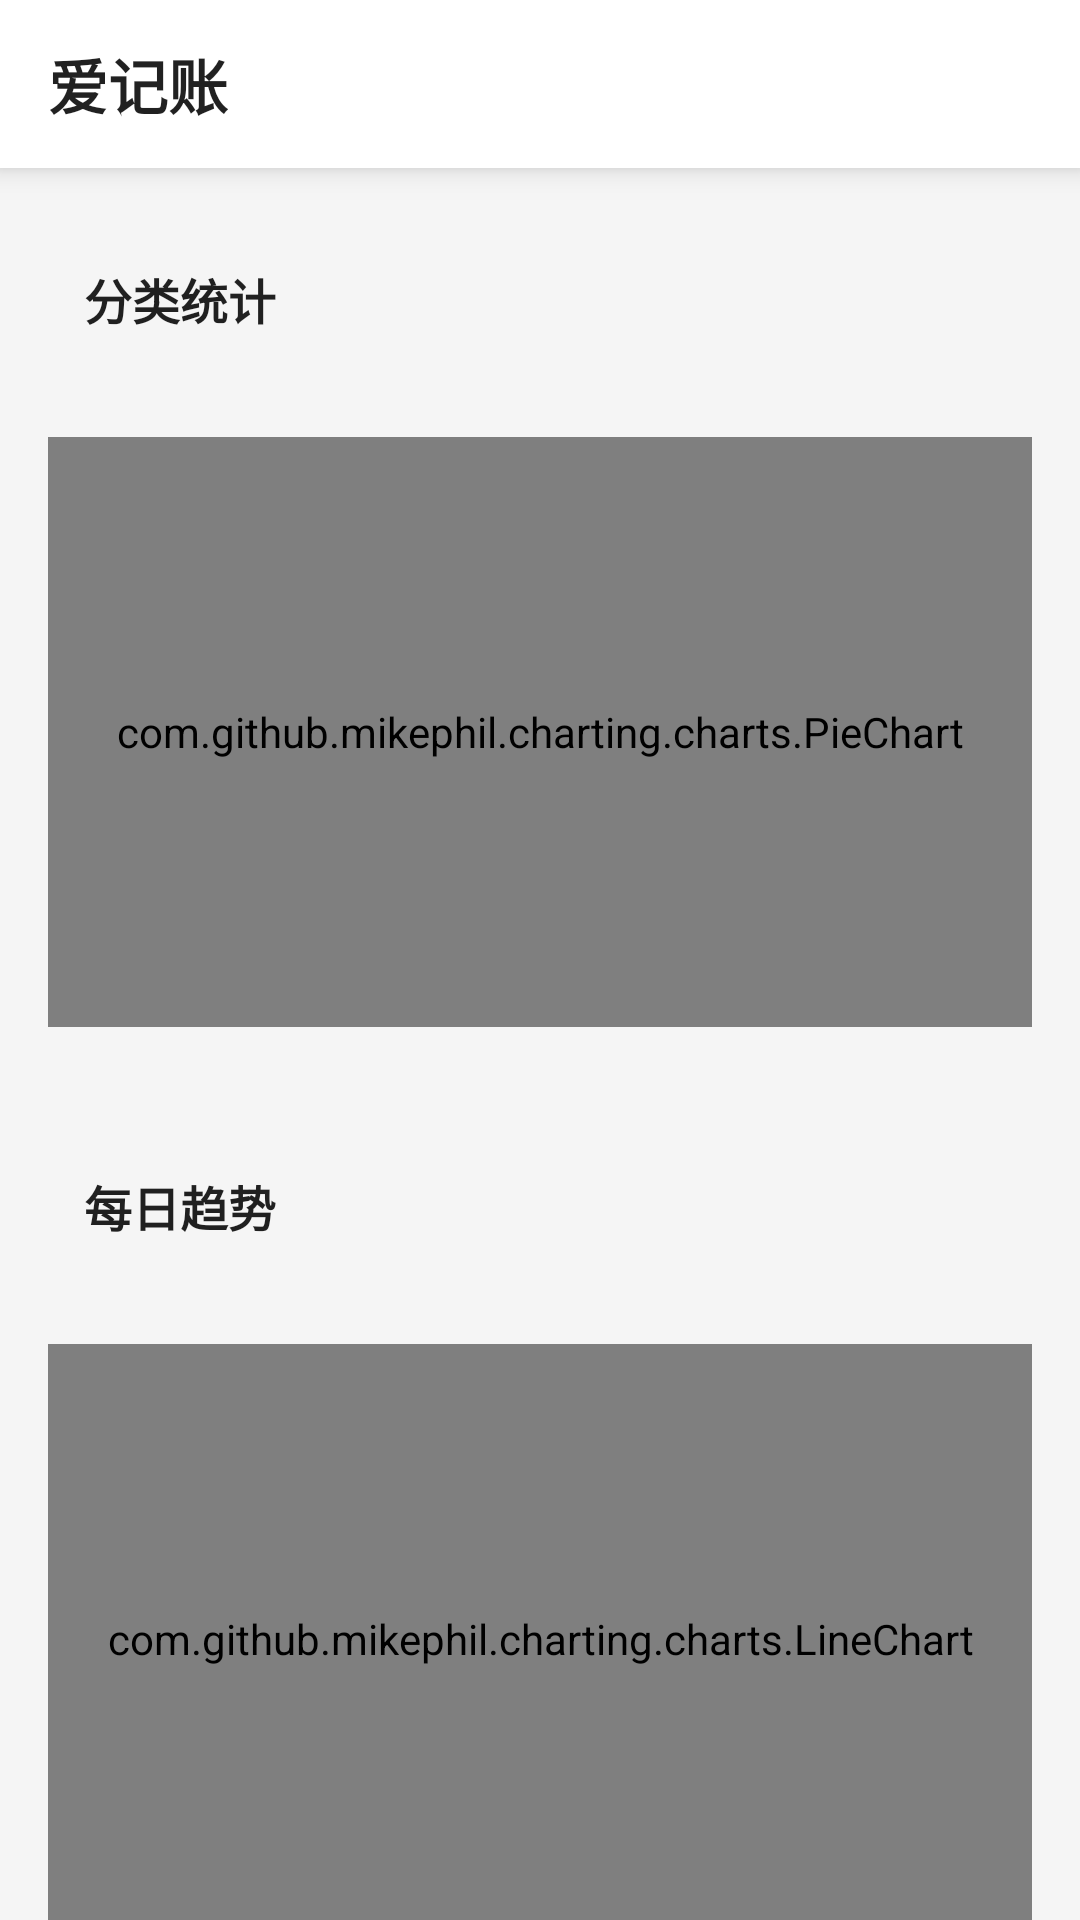

The Android layout XML behind this screen, and the referenced resources:
<!-- AndroidManifest.xml: application theme AppTheme -->
<!-- res/layout/fragment_count.xml -->
<?xml version="1.0" encoding="utf-8"?>
<androidx.constraintlayout.widget.ConstraintLayout xmlns:android="http://schemas.android.com/apk/res/android"
    xmlns:app="http://schemas.android.com/apk/res-auto"
    xmlns:tools="http://schemas.android.com/tools"
    android:layout_width="match_parent"
    android:layout_height="match_parent"
    tools:context=".ui.fragment.CountFragment">

    <androidx.appcompat.widget.Toolbar
        android:id="@+id/tl_toolbar"
        android:layout_width="match_parent"
        android:layout_height="?attr/actionBarSize"
        android:background="@color/colorPrimary"
        android:elevation="5dp"
        app:layout_constraintTop_toTopOf="parent">

        <androidx.constraintlayout.widget.ConstraintLayout

            android:layout_width="match_parent"
            android:layout_height="match_parent">

            <TextView
                android:id="@+id/tv_toolbar_title"
                android:layout_width="wrap_content"
                android:layout_height="wrap_content"
                android:text="@string/app_name"
                android:textColor="@color/primaryTextColor"
                android:textSize="20sp"
                android:textStyle="bold"
                app:layout_constraintBottom_toBottomOf="parent"
                app:layout_constraintStart_toStartOf="parent"
                app:layout_constraintTop_toTopOf="parent" />

        </androidx.constraintlayout.widget.ConstraintLayout>

    </androidx.appcompat.widget.Toolbar>


    <androidx.core.widget.NestedScrollView
        android:layout_width="match_parent"
        android:layout_height="0dp"
        android:background="#FFF5F5F5"
        app:layout_constraintBottom_toBottomOf="parent"
        app:layout_constraintTop_toBottomOf="@id/tl_toolbar"
        tools:context=".ui.fragment.CountFragment">


        <androidx.constraintlayout.widget.ConstraintLayout
            android:layout_width="match_parent"
            android:layout_height="wrap_content"
            android:layout_marginBottom="16dp">

            <androidx.constraintlayout.widget.ConstraintLayout
                android:id="@+id/cl_category_count"
                android:layout_width="0dp"
                android:layout_height="wrap_content"
                android:layout_marginStart="16dp"
                android:layout_marginTop="16dp"
                android:layout_marginEnd="16dp"
                android:background="@drawable/rv_pay_count_bg_shape"
                app:layout_constraintEnd_toEndOf="parent"
                app:layout_constraintStart_toStartOf="parent"
                app:layout_constraintTop_toTopOf="parent">

                <TextView
                    android:id="@+id/tv_category_title"
                    android:layout_width="wrap_content"
                    android:layout_height="wrap_content"
                    android:layout_marginStart="12dp"
                    android:layout_marginTop="16dp"
                    android:text="@string/category_count"
                    android:textColor="@color/primaryTextColor"
                    android:textSize="16sp"
                    android:textStyle="bold"
                    app:layout_constraintStart_toStartOf="parent"
                    app:layout_constraintTop_toTopOf="parent" />

                <TextView
                    android:id="@+id/tv_category_count"
                    android:layout_width="wrap_content"
                    android:layout_height="wrap_content"
                    android:layout_marginStart="12dp"
                    android:layout_marginTop="6dp"
                    android:textColor="@color/moneyTextColor"
                    android:textSize="18sp"
                    android:textStyle="bold"
                    app:layout_constraintStart_toStartOf="parent"
                    app:layout_constraintTop_toBottomOf="@id/tv_category_title"
                    tools:text="-￥112" />

                <com.github.mikephil.charting.charts.PieChart
                    android:id="@+id/pc_category_count"
                    android:layout_width="match_parent"
                    android:layout_height="0dp"
                    android:layout_marginTop="4dp"
                    android:layout_marginBottom="16dp"
                    app:layout_constraintBottom_toBottomOf="parent"
                    app:layout_constraintDimensionRatio="1:0.6"
                    app:layout_constraintTop_toBottomOf="@id/tv_category_count" />

            </androidx.constraintlayout.widget.ConstraintLayout>

            <androidx.constraintlayout.widget.ConstraintLayout
                android:id="@+id/cl_day_trend_count"
                android:layout_width="0dp"
                android:layout_height="wrap_content"
                android:layout_marginStart="16dp"
                android:layout_marginTop="16dp"
                android:layout_marginEnd="16dp"
                android:background="@drawable/rv_pay_count_bg_shape"
                app:layout_constraintEnd_toEndOf="parent"
                app:layout_constraintStart_toStartOf="parent"
                app:layout_constraintTop_toBottomOf="@id/cl_category_count">

                <TextView
                    android:id="@+id/tv_day_trend_title"
                    android:layout_width="wrap_content"
                    android:layout_height="wrap_content"
                    android:layout_marginStart="12dp"
                    android:layout_marginTop="16dp"
                    android:text="@string/day_trend"
                    android:textColor="@color/primaryTextColor"
                    android:textSize="16sp"
                    android:textStyle="bold"
                    app:layout_constraintStart_toStartOf="parent"
                    app:layout_constraintTop_toTopOf="parent" />

                <TextView
                    android:id="@+id/tv_day_trend_count"
                    android:layout_width="wrap_content"
                    android:layout_height="wrap_content"
                    android:layout_marginStart="12dp"
                    android:layout_marginTop="6dp"
                    android:textColor="@color/moneyTextColor"
                    android:textSize="18sp"
                    android:textStyle="bold"
                    app:layout_constraintStart_toStartOf="parent"
                    app:layout_constraintTop_toBottomOf="@id/tv_day_trend_title"
                    tools:text="-￥112" />

                <com.github.mikephil.charting.charts.LineChart
                    android:id="@+id/lc_day_trend_count"
                    android:layout_width="match_parent"
                    android:layout_height="0dp"
                    android:layout_marginTop="4dp"
                    android:layout_marginBottom="16dp"
                    app:layout_constraintBottom_toBottomOf="parent"
                    app:layout_constraintDimensionRatio="1:0.6"
                    app:layout_constraintTop_toBottomOf="@id/tv_day_trend_count" />

            </androidx.constraintlayout.widget.ConstraintLayout>

            <androidx.constraintlayout.widget.ConstraintLayout
                android:id="@+id/cl_month_count"
                android:layout_width="0dp"
                android:layout_height="wrap_content"
                android:layout_marginStart="16dp"
                android:layout_marginTop="16dp"
                android:layout_marginEnd="16dp"
                android:layout_marginBottom="20dp"
                android:background="@drawable/rv_pay_count_bg_shape"
                app:layout_constraintEnd_toEndOf="parent"
                app:layout_constraintStart_toStartOf="parent"
                app:layout_constraintTop_toBottomOf="@id/cl_day_trend_count">

                <TextView
                    android:id="@+id/tv_month_title"
                    android:layout_width="wrap_content"
                    android:layout_height="wrap_content"
                    android:layout_marginStart="12dp"
                    android:layout_marginTop="16dp"
                    android:text="@string/month_count"
                    android:textColor="@color/primaryTextColor"
                    android:textSize="16sp"
                    android:textStyle="bold"
                    app:layout_constraintStart_toStartOf="parent"
                    app:layout_constraintTop_toTopOf="parent" />

                <TextView
                    android:id="@+id/tv_month_count"
                    android:layout_width="wrap_content"
                    android:layout_height="wrap_content"
                    android:layout_marginStart="12dp"
                    android:layout_marginTop="6dp"
                    android:textColor="@color/moneyTextColor"
                    android:textSize="18sp"
                    android:textStyle="bold"
                    app:layout_constraintStart_toStartOf="parent"
                    app:layout_constraintTop_toBottomOf="@id/tv_month_title"
                    tools:text="-￥112" />

                <com.github.mikephil.charting.charts.BarChart
                    android:id="@+id/bc_month_count"
                    android:layout_width="match_parent"
                    android:layout_height="0dp"
                    android:layout_marginTop="4dp"
                    app:layout_constraintBottom_toBottomOf="parent"
                    app:layout_constraintDimensionRatio="1:0.6"
                    app:layout_constraintTop_toBottomOf="@id/tv_month_count" />

            </androidx.constraintlayout.widget.ConstraintLayout>


        </androidx.constraintlayout.widget.ConstraintLayout>


    </androidx.core.widget.NestedScrollView>

</androidx.constraintlayout.widget.ConstraintLayout>
<!-- resources referenced by this layout -->
<resources>
  <color name="colorPrimary">#FFFFFF</color>
  <color name="moneyTextColor">#e91e63</color>
  <color name="primaryTextColor">#DE000000</color>
  <string name="app_name">爱记账</string>
  <string name="category_count">分类统计</string>
  <string name="day_trend">每日趋势</string>
  <string name="month_count">月度统计</string>
  <style name="AppTheme" parent="Theme.AppCompat.DayNight.NoActionBar">
          
          <item name="colorPrimary">@color/colorPrimary</item>
          <item name="colorPrimaryDark">@color/colorPrimaryDark</item>
          <item name="colorAccent">@color/colorAccent</item>
          
      </style>
  <color name="colorPrimaryDark">#FFFFFF</color>
  <color name="colorAccent">#448AFF</color>
</resources>
